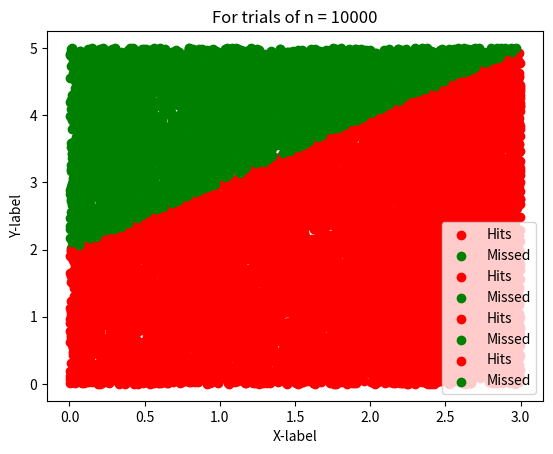

Write the Python code that produced this figure.
import random
import matplotlib.pyplot as plt
import math

random.seed(0)
trials = [100, 1000, 5000, 10000]
hits = 0
r_x, r_y = 3, 5
for n in trials:
    hit_x, hit_y, miss_x, miss_y = [], [], [], []
    hits = 0

    for i in range(n):
        x = random.uniform(0, r_x)
        y = random.uniform(0, r_y)
        y_curve = x + 2

        if y <= y_curve:
            hits = hits + 1
            hit_x.append(x)
            hit_y.append(y)
        else:
            miss_x.append(x)
            miss_y.append(y)

    curve_area = (r_x * r_y) * (hits / n)
    print("For trials of = " + str(n) + ", Area of the curve is = %.3f" % curve_area)

    plt.scatter(hit_x, hit_y, color="red", label="Hits")
    plt.scatter(miss_x, miss_y, color="green", label="Missed")

    plt.ylabel('Y-label')
    plt.xlabel('X-label')
    plt.title("For trials of n = " + str(n))
    plt.legend()
    plt.show()
